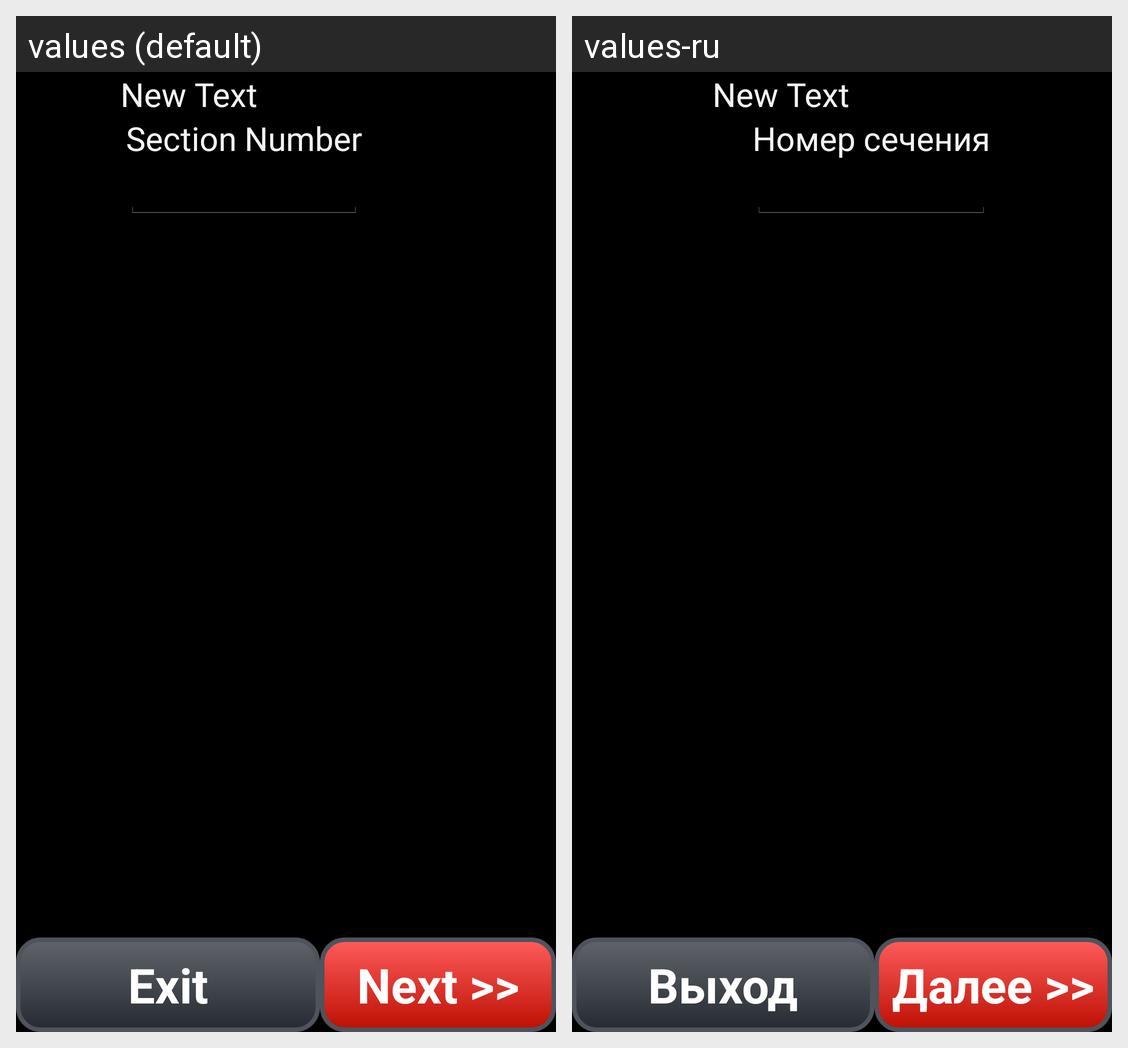

This grid shows one Android layout under two languages. Give, for every string resource on the screen, its name, the default text and each shown locale's text.
Android screen res/layout/ui_fitting_summary.xml rendered under 2 locales, left to right: values (default), values-ru. Device: Nexus 5 (rendered at 1080×1920; each locale shown at half size, 540×960, under a caption strip naming it); theme android:Theme.Holo.
Strings drawn on this screen, with the default value and each locale's value (text and hints the layout hard-codes, and strings that could not be matched under every locale, appear in the picture but are not listed):

sectionCaption
  values: Section Number
  values-ru: Номер сечения

btnExitCaption
  values: Exit
  values-ru: Выход

btnNextCaption
  values: Next >>
  values-ru: Далее >>
